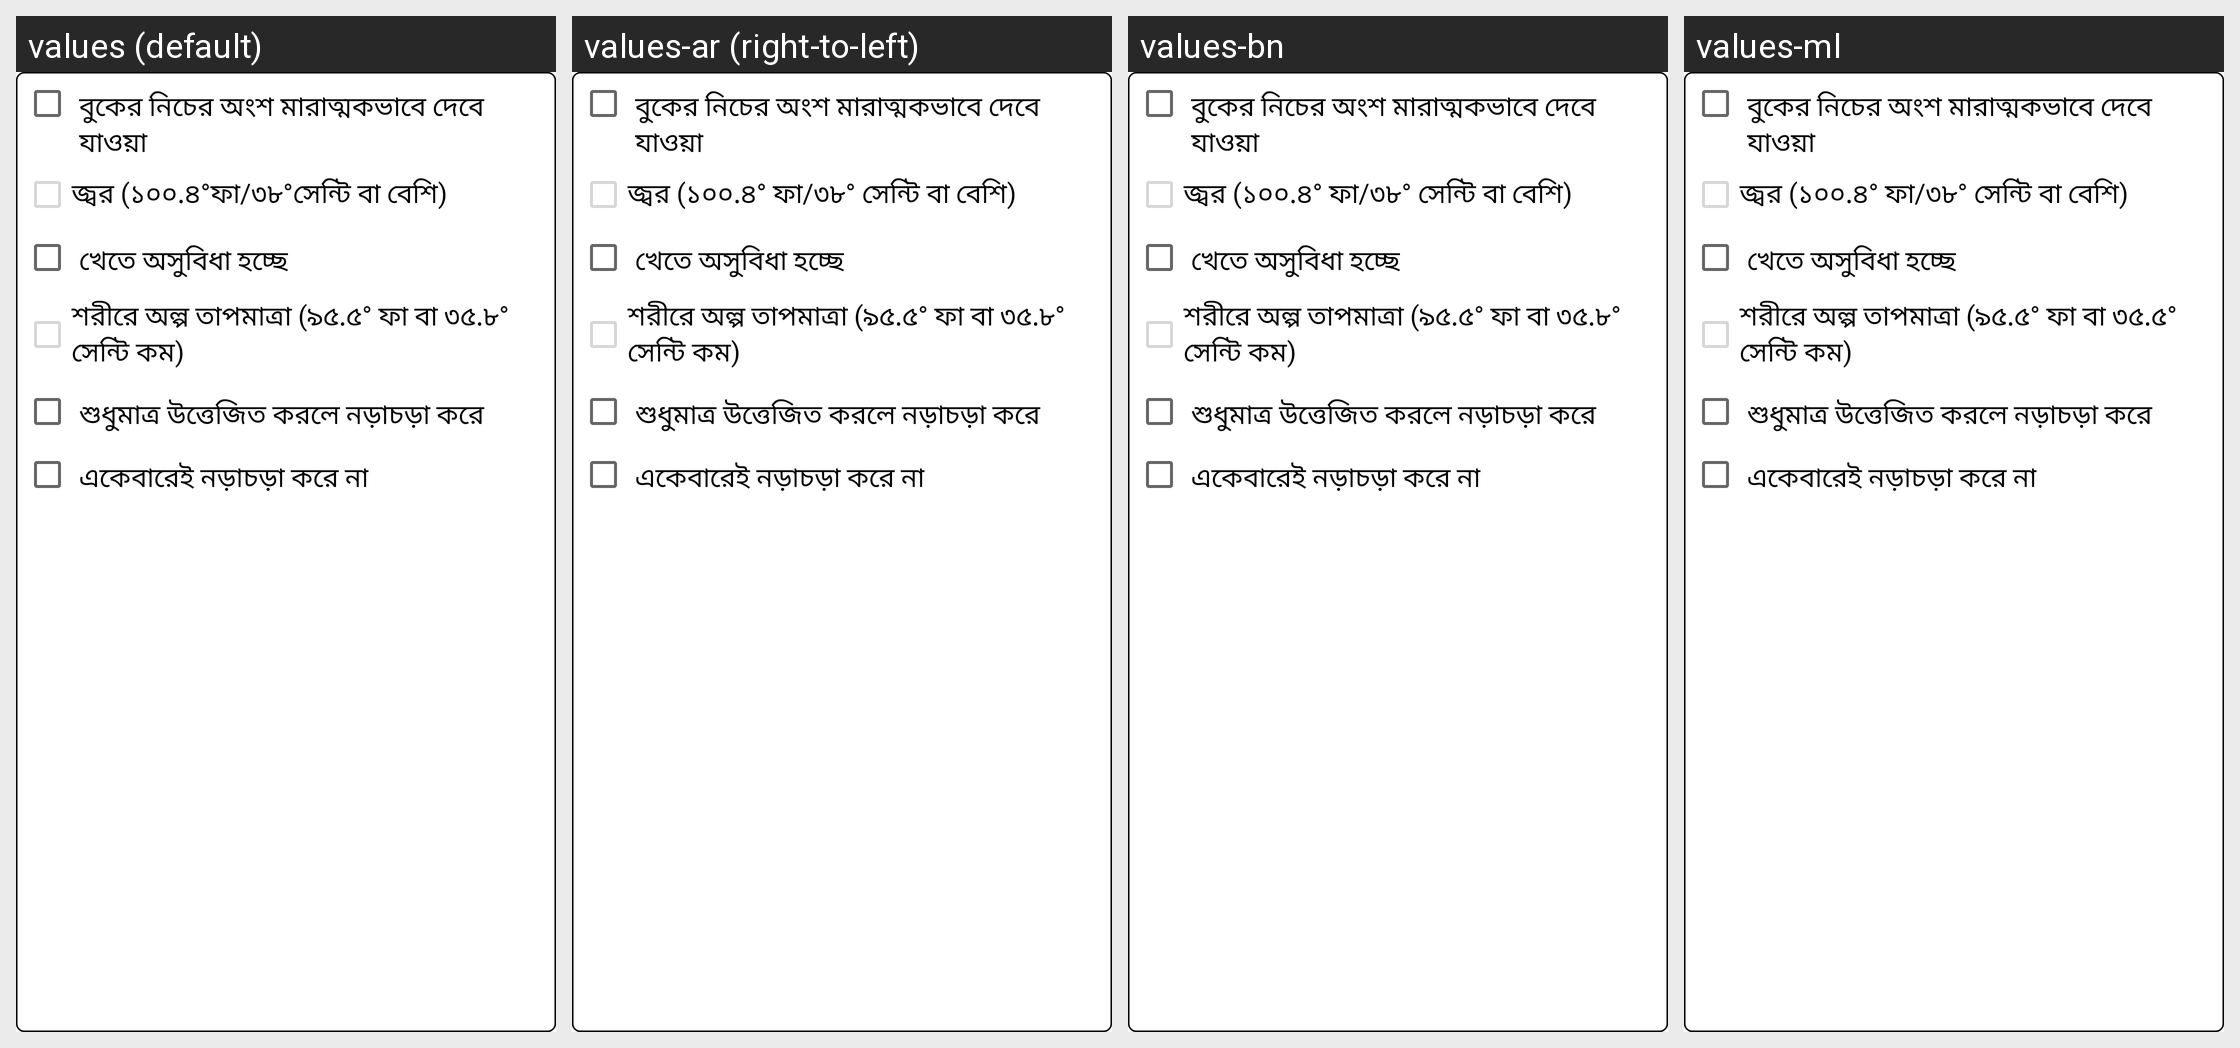

Strings drawn on this Android screen and how each of the app's shown locales translates them:
Android screen res/layout/layout_very_dangerous_bacteria.xml rendered under 4 locales, left to right: values (default), values-ar (right-to-left), values-bn, values-ml. Device: Nexus 5 (rendered at 1080×1920; each locale shown at half size, 540×960, under a caption strip naming it); theme AppTheme.
Other locales in the repository, not shown: values-de, values-en.
Strings drawn on this screen, with the default value and each locale's value (text and hints the layout hard-codes, and strings that could not be matched under every locale, appear in the picture but are not listed):

childcaresymptom12
  values: বুকের নিচের অংশ মারাত্মকভাবে দেবে যাওয়া
  values-ar: বুকের নিচের অংশ মারাত্মকভাবে দেবে যাওয়া
  values-bn: বুকের নিচের অংশ মারাত্মকভাবে দেবে যাওয়া
  values-ml: বুকের নিচের অংশ মারাত্মকভাবে দেবে যাওয়া

childcaresymptom13
  values: জ্বর (১০০.৪°ফা/৩৮°সেন্টি বা বেশি)
  values-ar: জ্বর (১০০.৪° ফা/৩৮° সেন্টি বা বেশি)
  values-bn: জ্বর (১০০.৪° ফা/৩৮° সেন্টি বা বেশি)
  values-ml: জ্বর (১০০.৪° ফা/৩৮° সেন্টি বা বেশি)

childcaresymptom104
  values: খেতে অসুবিধা হচ্ছে
  values-ar: খেতে অসুবিধা হচ্ছে
  values-bn: খেতে অসুবিধা হচ্ছে
  values-ml: খেতে অসুবিধা হচ্ছে

childcaresymptom14
  values: শরীরে অল্প তাপমাত্রা (৯৫.৫° ফা বা ৩৫.৮° সেন্টি কম)
  values-ar: শরীরে অল্প তাপমাত্রা (৯৫.৫° ফা বা ৩৫.৮° সেন্টি কম)
  values-bn: শরীরে অল্প তাপমাত্রা (৯৫.৫° ফা বা ৩৫.৮° সেন্টি কম)
  values-ml: শরীরে অল্প তাপমাত্রা (৯৫.৫° ফা বা ৩৫.৫° সেন্টি কম)

childcaresymptom15
  values: শুধুমাত্র উত্তেজিত করলে নড়াচড়া করে
  values-ar: শুধুমাত্র উত্তেজিত করলে নড়াচড়া করে
  values-bn: শুধুমাত্র উত্তেজিত করলে নড়াচড়া করে
  values-ml: শুধুমাত্র উত্তেজিত করলে নড়াচড়া করে

childcaresymptom16
  values: একেবারেই নড়াচড়া করে না
  values-ar: একেবারেই নড়াচড়া করে না
  values-bn: একেবারেই নড়াচড়া করে না
  values-ml: একেবারেই নড়াচড়া করে না
